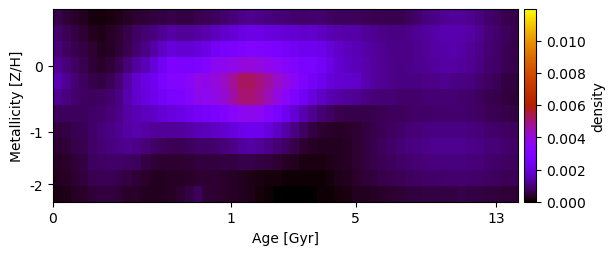

The data file committed next to this chart (first rows):
5.808535171205003820e-04, 4.570378179589195452e-04, 3.390594847780140173e-04, 2.446051497971386758e-04, 1.368991562102037400e-04, 9.787089053201248104e-05, 1.402560695552632216e-04, 2.144085097242740988e-04, 2.989766272028127492e-04, 3.822123968851324442e-04, 4.390680129046625594e-04, 4.712290752731687583e-04, 5.376124842097947934e-04, 6.068889129072827350e-04, 5.208276297478373930e-04, 5.539426602593953107e-04, 6.154133627833677841e-04, 6.847148423443645115e-04, 7.466644826791023811e-04, 8.463692568927464691e-04, 9.622799359519878084e-04, 1.081422146956578486e-03, 1.151573196409554772e-03, 1.077060791676207356e-03
8.620007815278815004e-04, 6.693564375489524394e-04, 5.166552939333546313e-04, 4.060296630139466128e-04, 2.639821190192601129e-04, 2.227118251875003375e-04, 2.856406318633268886e-04, 4.115568959713682660e-04, 5.701631117706789167e-04, 7.525442111203760201e-04, 8.958882856427016154e-04, 1.007849280734122478e-03, 1.183187687538770749e-03, 1.322778881524371225e-03, 1.222775046769874812e-03, 1.230475993526060439e-03, 1.310908118314278248e-03, 1.433828716455482453e-03, 1.604855332320893110e-03, 1.742184027400096001e-03, 1.900775332082023502e-03, 2.094393878348616879e-03, 2.181761722784348375e-03, 2.138995853285253958e-03
9.468588465446679901e-04, 7.649941963865928207e-04, 6.142709836121251115e-04, 5.153739656079850233e-04, 3.785768180153441980e-04, 2.782231860290865265e-04, 3.216020138903667096e-04, 4.420045493169973442e-04, 6.398760659310289171e-04, 8.843204557829255786e-04, 1.111738369801011997e-03, 1.374570516035125527e-03, 1.707235288200699506e-03, 2.003082672560471504e-03, 1.886603588066559575e-03, 1.887020314983902996e-03, 2.004878972339066770e-03, 2.195394140291029479e-03, 2.536924060021477668e-03, 2.683143103340293167e-03, 2.807382034538208858e-03, 2.973024354341934593e-03, 3.046376728220319928e-03, 3.004835132933607669e-03
1.213956580709254964e-03, 9.698790016958058107e-04, 7.645689791236256853e-04, 6.305574065234684396e-04, 4.642748564268200126e-04, 3.701311985168729136e-04, 4.303451270090964914e-04, 6.188178863433379390e-04, 9.368581137318958028e-04, 1.285280414274045380e-03, 1.583618160339429846e-03, 1.938865544422490716e-03, 2.409912137877988705e-03, 2.916329293883352172e-03, 2.813009837140093786e-03, 2.749933208161010108e-03, 2.887771515714363489e-03, 3.073141002517452980e-03, 3.628231512434931284e-03, 3.702743176251486155e-03, 3.820466672614972192e-03, 4.018028716532735800e-03, 4.026430323881079187e-03, 3.929595719579515034e-03
1.520257592013418441e-03, 1.188648228555463015e-03, 9.004727137304847960e-04, 7.122453481609269769e-04, 5.802255443094041579e-04, 5.497931093700865815e-04, 6.641889242113914633e-04, 9.227100154537202061e-04, 1.345207053877504845e-03, 1.801146826280350128e-03, 2.075457103960844877e-03, 2.382231850128962297e-03, 2.729319750461193204e-03, 3.042463758617685622e-03, 3.147282692997167407e-03, 3.411503490508584462e-03, 3.855703644675482523e-03, 3.784138543887588003e-03, 3.994719202804982751e-03, 4.285035082587691432e-03, 4.780734506561776058e-03, 5.245485917672311656e-03, 5.242623073490412615e-03, 5.039096881512345610e-03
1.176081714944175738e-03, 1.014610857627680236e-03, 8.622647157214169845e-04, 7.510221800258770793e-04, 7.304262871070145435e-04, 7.487402414071437501e-04, 8.528751088310089924e-04, 1.073937559145454398e-03, 1.434462665102087617e-03, 1.801229531774460298e-03, 2.038122593413365172e-03, 2.271584378018821210e-03, 2.513421148310076951e-03, 2.744544472635659579e-03, 2.924178897643341535e-03, 3.264280720162445349e-03, 3.722179798865354015e-03, 3.655329736639106181e-03, 3.834335466960582094e-03, 4.128167194452729387e-03, 4.640091554303475349e-03, 5.114193459850838348e-03, 5.130084161446165497e-03, 4.879698286153462058e-03
7.476860215242376977e-04, 7.374514090431281152e-04, 7.376603866452735320e-04, 7.464257147912788971e-04, 8.371603464568800994e-04, 8.727688744961960548e-04, 9.478710465482547039e-04, 1.095263278641058326e-03, 1.323374503328898083e-03, 1.500740774741923800e-03, 1.598774652863873061e-03, 1.711418253489546551e-03, 1.871946528816604421e-03, 2.028814547497763150e-03, 2.116577959925463031e-03, 2.303181994932503203e-03, 2.568243123640099029e-03, 2.637640384138881418e-03, 2.849087550326455127e-03, 3.031933820562222014e-03, 3.320493479821664488e-03, 3.627880986680766598e-03, 3.711508584600588939e-03, 3.571099168838618755e-03
4.998326709460902120e-04, 5.547714243690759226e-04, 6.367523121552113793e-04, 6.800937450809057139e-04, 8.182580627616943721e-04, 9.415641432243540207e-04, 1.051920714089137673e-03, 1.182071352998766102e-03, 1.355093515508386985e-03, 1.406422261794161056e-03, 1.323206317759158344e-03, 1.258207122022082878e-03, 1.235320767148265740e-03, 1.253168123554975096e-03, 1.305299115921222490e-03, 1.389541662542860632e-03, 1.503227580206051815e-03, 1.582538201602413886e-03, 1.700470791477828522e-03, 1.819507262973455667e-03, 1.991129173368340853e-03, 2.177961775661922672e-03, 2.288444235330494396e-03, 2.223652814543378500e-03
3.891426508110625753e-04, 4.657278887277535345e-04, 5.643966452325543384e-04, 6.325279876316538923e-04, 8.009556034073630343e-04, 9.340452911037380040e-04, 1.021660729488149330e-03, 1.080305040153792338e-03, 1.129750032496552436e-03, 1.116686795005880769e-03, 9.463626360384342316e-04, 8.009689367753840359e-04, 7.204729685856936343e-04, 6.832607630661289341e-04, 6.858765973930935206e-04, 7.274720616507244055e-04, 8.112348490148567695e-04, 8.156436013549053354e-04, 8.696477423238006040e-04, 9.505921706080269415e-04, 1.086905071843440474e-03, 1.262268815169843936e-03, 1.319010130183329629e-03, 1.257023925645313562e-03
3.135650596749310908e-04, 3.709453443367999250e-04, 4.620387594850051700e-04, 5.441366072803888133e-04, 7.065746906161380226e-04, 7.937918889014979442e-04, 8.251235025361176260e-04, 8.084898021081477143e-04, 7.787234565314101603e-04, 7.101963519968342020e-04, 5.552076403034357597e-04, 4.586354405788518190e-04, 4.091469859052109751e-04, 3.940318970377843129e-04, 4.094127042431823819e-04, 4.398514869565990680e-04, 4.695451272110322130e-04, 4.937132130898582664e-04, 5.105951862245704589e-04, 5.173108342847278825e-04, 5.421655726860689743e-04, 5.875341810569771530e-04, 5.993715760160165870e-04, 5.541210766000596042e-04
2.704654864554788783e-04, 3.233697206569031307e-04, 3.988314049196964501e-04, 4.929199813164264216e-04, 6.398100394769117450e-04, 6.770542222192836232e-04, 6.646829107521297353e-04, 6.038344442278915924e-04, 5.181215391274672467e-04, 4.301851238025246847e-04, 3.345981416048994343e-04, 2.710280090760224664e-04, 2.667992918420959182e-04, 2.892717949487805381e-04, 3.229638197833235858e-04, 3.597613879649636491e-04, 3.798045669577731261e-04, 3.853272677330800422e-04, 3.777686074937571274e-04, 3.389525812763073101e-04, 2.877675395187608552e-04, 2.400227430048005076e-04, 2.028151726783482527e-04, 1.653479433100530499e-04
1.689239400537754588e-04, 2.287756609902224809e-04, 2.970494600841682678e-04, 3.542312490399662111e-04, 4.507351693464355970e-04, 4.773350232076456132e-04, 4.734650499575606113e-04, 4.306724764956464330e-04, 3.702268740927706328e-04, 3.557088707617257891e-04, 2.786663362659417458e-04, 2.408226335410904582e-04, 2.593417723516969848e-04, 3.111356791599120472e-04, 4.124945231759277221e-04, 5.230507067100245407e-04, 7.066546753602246950e-04, 4.607622838887980260e-04, 4.148851086341639842e-04, 3.516946092280797114e-04, 3.202107177018903485e-04, 2.750208175731701948e-04, 1.996465378692058182e-04, 1.085949695424111289e-04
